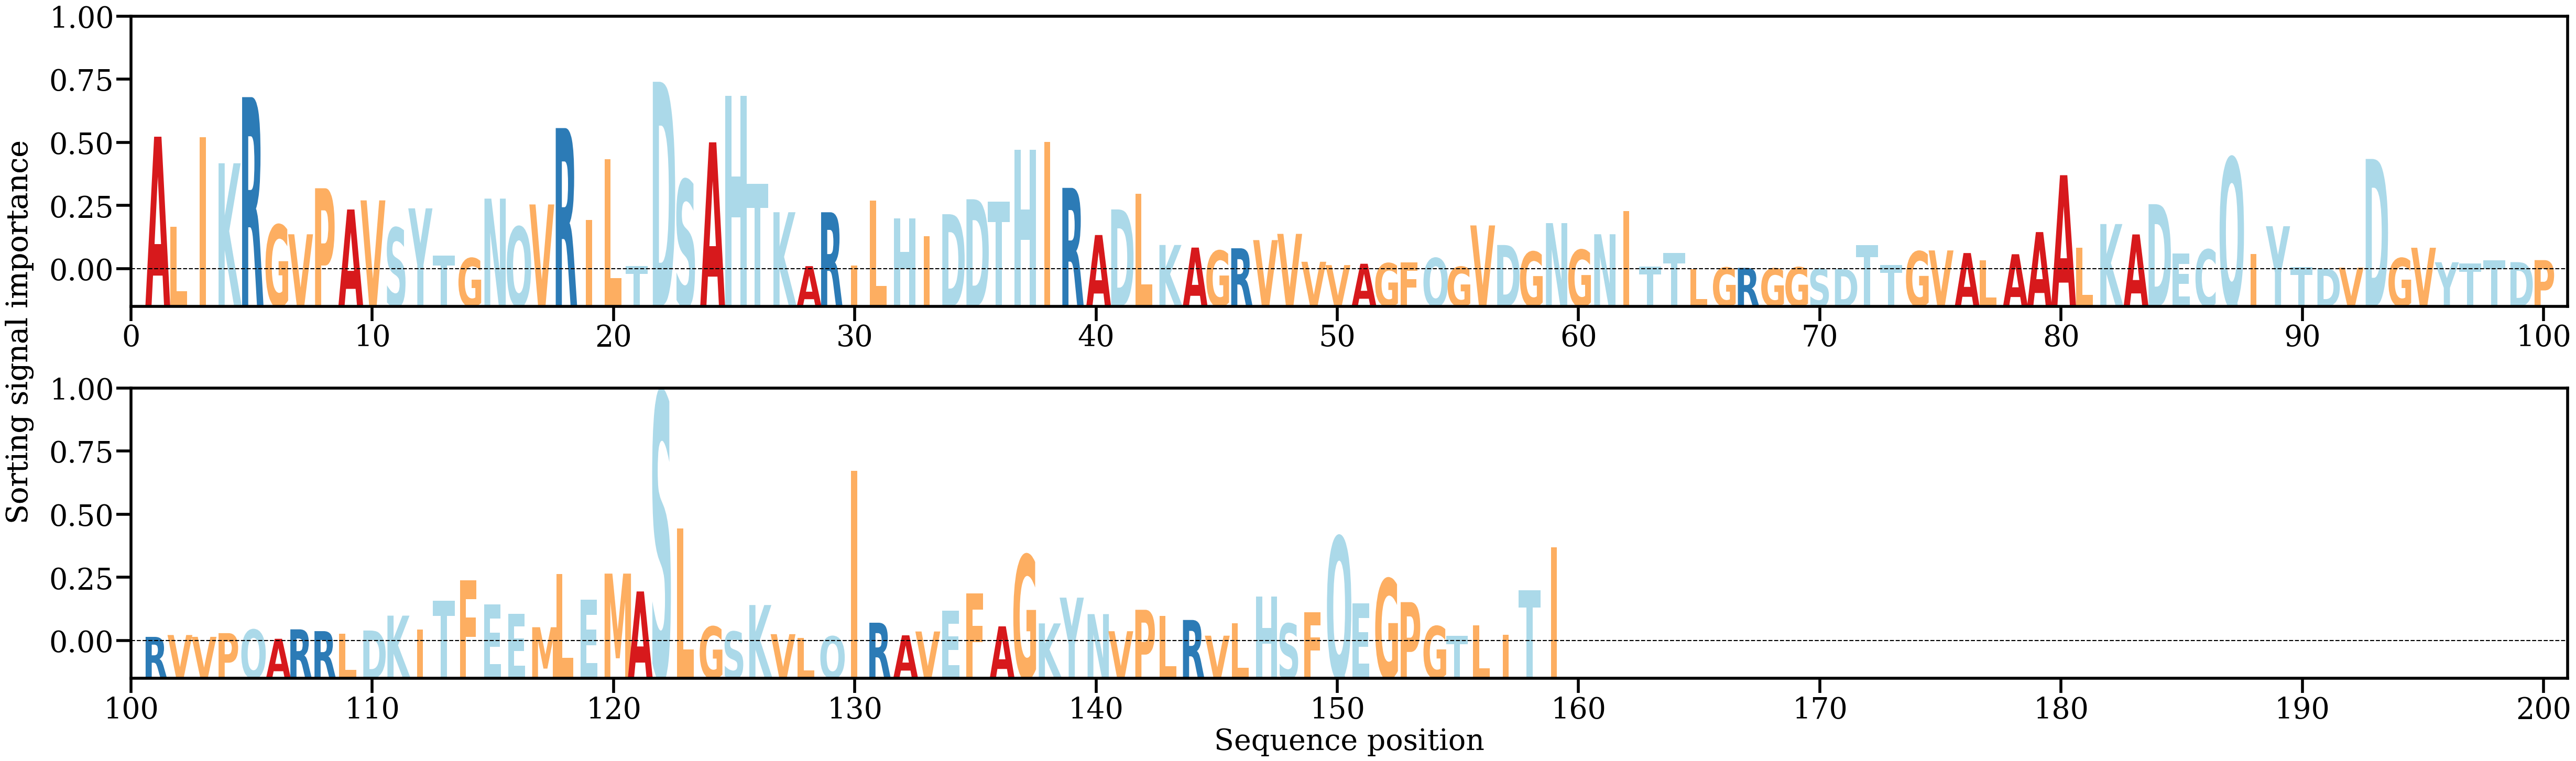

The file beside this chart, header and first rows:
AA, Alpha
A, [0.02056053]
L, [0.00659151]
I, [0.02045723]
K, [0.01644423]
R, [0.02668935]
G, [0.00690422]
V, [0.00544615]
P, [0.0125749]
A, [0.00928697]
V, [0.01069581]
S, [0.00645201]
Y, [0.00946135]
T, [0.00211124]
G, [0.00174951]
N, [0.01096979]
Q, [0.00659805]
V, [0.01006541]
R, [0.02189636]
I, [0.00764903]
L, [0.017056]
T, [0.00049878]
D, [0.02906765]
S, [0.01386942]
A, [0.01968879]
H, [0.0268525]
T, [0.01327915]
K, [0.00886333]
A, [0.00051089]
R, [0.00885781]
I, [0.00059864]
L, [0.01066828]
H, [0.00791642]
I, [0.00510775]
D, [0.00855686]
D, [0.01086914]
T, [0.01052546]
H, [0.01856621]
I, [0.01975352]
R, [0.01263436]
A, [0.00533037]
D, [0.00929534]
L, [0.01167905]
K, [0.00378868]
A, [0.0033853]
G, [0.00290518]
R, [0.00327979]
V, [0.00454386]
V, [0.00551019]
V, [0.00118749]
V, [0.0006723]
A, [0.00087904]
G, [0.00096146]
F, [0.00110569]
Q, [0.00176173]
G, [0.00041405]
V, [0.00681525]
D, [0.00378657]
G, [0.00274812]
N, [0.00717537]
G, [0.00304106]
... 99 more rows
